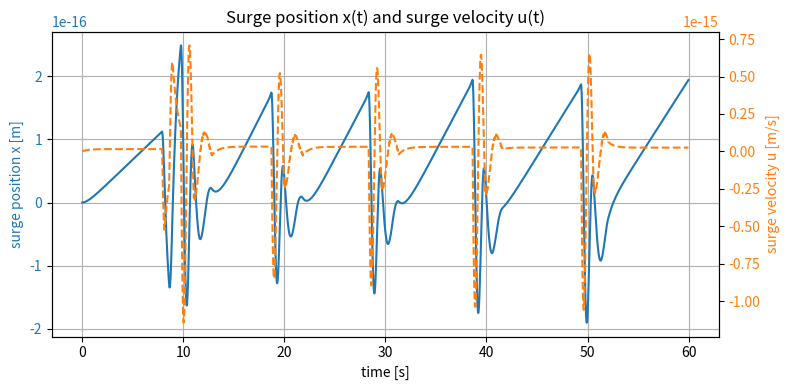

Here is the Python script that generated this plot:
#!/usr/bin/env python3
# -*- coding: utf-8 -*-

import numpy as np
import matplotlib.pyplot as plt


def euler2Cnb(phi, theta, psi):
    """Rotation BODY -> NED (Fossen R_nb)."""
    cphi, sphi = np.cos(phi), np.sin(phi)
    cth,  sth  = np.cos(theta), np.sin(theta)
    cpsi, spsi = np.cos(psi), np.sin(psi)
    return np.array([
        [cth*cpsi,  sphi*sth*cpsi - cphi*spsi,  cphi*sth*cpsi + sphi*spsi],
        [cth*spsi,  sphi*sth*spsi + cphi*cpsi,  cphi*sth*spsi - sphi*cpsi],
        [   -sth,                   sphi*cth,                cphi*cth]
    ])


class OpenRig:
    """
    OpenRig — AUV with simple position-hold PI controller against a current.

    Modes:
      - mode="hold":
          * 0 .. controller_start_time: thrusters off, system drifts with current
          * t >= controller_start_time: position-hold (x,y,psi) at origin
      - mode="step":
          * 0 .. step_time: thrusters off
          * step_time .. controller_start_time: classic DOF-step (pattern)
          * t >= controller_start_time: position-hold (x,y,psi)
      - mode="free":
          * free decay in roll/pitch, thrusters always off
    """

    def __init__(self,
                 mode="hold",
                 dof=0,                  # only for mode="step"
                 step_amplitude=5.5,
                 step_time=2.0,
                 decay_axis="pitch",
                 decay_angle_deg=8.0,
                 decay_rate0=0.0):

        # ---- Pattern allocator (for step-mode) ----
        # Rows = [X, Y, Z, K, M, N], Cols = [vt1, vt2, vt3, vt4, ht1, ht2, ht3, ht4]
        self.S = np.array([
            [ 0,  0,  0,  0,  -1, +1, +1, -1],   # X (surge): HT only
            [ 0,  0,  0,  0,  +1, +1, -1, -1],   # Y (sway):  HT only
            [ -1, -1, -1, -1,  0,  0,  0,  0],   # Z (heave): VT only
            [ -1, -1, +1, +1,  0,  0,  0,  0],   # K (roll):  VT
            [ +1, -1, -1, +1,  0,  0,  0,  0],   # M (pitch): VT
            [ 0,  0,  0,  0,  +1, -1, +1, -1],   # N (yaw):   HT only
        ], dtype=float)

        self.use_pattern_allocator = True

        # --- Identity / UI ---
        self.name = "OpenRig (position-hold PI)"
        self.L = 0.60
        self.controls = ["T1","T2","T3","T4","T5","T6","T7","T8"]
        self.dimU = len(self.controls)
        self.u_actual = np.zeros(self.dimU)

        # --- Step-config (only for mode='step') ---
        if dof not in (0,1,2,3,4,5):
            raise ValueError("dof must be in 0..5")
        self.dof = int(dof)
        self.step_amplitude = float(step_amplitude)
        self.step_time = float(step_time)

        # --- Free-decay config ---
        decay_axis = str(decay_axis).lower()
        if decay_axis not in ("roll", "pitch"):
            raise ValueError("decay_axis must be 'roll' or 'pitch'")
        self.free_decay_axis = decay_axis
        self.free_decay_angle_rad = float(np.deg2rad(decay_angle_deg))
        self.free_decay_rate0 = float(decay_rate0)
        self._free_ic_done = False

        # --- simulate()-hook ---
        self.controlMode = "stepInput"

        mode_str = str(mode).lower()
        if mode_str in ("hold", "dp", "position", "poshold"):
            self.mode = "hold"
        elif mode_str == "free":
            self.mode = "free"
        else:
            self.mode = "step"

        if self.mode == "free":
            self.controlDescription = (
                f"Free decay in {decay_axis} from {decay_angle_deg:.1f}° "
                f"(rate0={decay_rate0:.3f} rad/s)"
            )
        elif self.mode == "step":
            self.controlDescription = (
                f"Step in DOF {self.dof} (amp={self.step_amplitude:.2f}) from t={self.step_time:.2f}s, "
                f"then position-hold"
            )
        else:
            self.controlDescription = "Position-hold controller (x,y,psi) at origin"

        # --- Position-hold settings ---
        self.controller_start_time = 5.0  # [s] – controller turns on here

        # Position reference (origin)
        self.x_ref = 0.0
        self.y_ref = 0.0

        # Yaw reference: freeze initial yaw at first controller call
        self.psi_ref = 0.0
        self._poshold_initialized = False

        # PI gains in BODY for position
        self.pos_Kp = np.array([500.0, 500.0])   # [N/m] for X,Y
        self.pos_Ki = np.array([ 10.0,  10.0])   # [N/(m·s)] for X,Y

        # Integral states for position error in BODY
        self.pos_int = np.zeros(2)            # [int_ex_b, int_ey_b]
        self._pi_last_t = None                # last time stamp for dt

        # Yaw PD gains (keep PD here for stability)
        self.yaw_Kp = 3.0     # [Nm/rad]
        self.yaw_Kd = 2.0     # [Nm/(rad/s)]

        # Deadbands and wrench limits
        self.pos_deadband = 0.05              # [m] around origin in BODY
        self.yaw_deadband = np.deg2rad(2.0)   # [rad] ≈ 2°
        self.vel_deadband = 0.01              # [m/s] for u,v

        self.tau_X_max = 200.0   # [N]
        self.tau_Y_max = 200.0   # [N]
        self.tau_N_max = 100.0   # [Nm]

        # --- Thruster geometry ---
        self.T_MAX = 10

        self.rx_pitch = 0.1645
        self.ry_roll  = 0.254
        self.z_vt     = 0.061339

        self.L_ht  = 0.150
        self.z_ht  = 0.124

        self.psi_ht = np.array([
            -0.785398163,
            -2.35619449,
             2.35619449,
             0.785398163,
        ], dtype=float)

        # --- Physical properties (from your original model) ---
        self.m = 18.0
        self.g_acc = 9.81
        self.W = self.m * self.g_acc
        self.Buoy = 176.58
        self.neutral = True

        self.r_g = np.array([0.0, 0.0, 0.12])
        self.r_b = np.array([0.0, 0.0, 0.09465])

        Ixx, Iyy, Izz = 0.1231, 0.1228, 0.2457
        self.Ib = np.diag([Ixx, Iyy, Izz])

        Xdu, Ydv, Zdw = 34.232, 46.3475, 172.76925
        Kdp, Mdq, Ndr = 4.5648055, 6.5716855, 4.071775
        self.MA = -np.diag([Xdu, Ydv, Zdw, Kdp, Mdq, Ndr])

        rgx = rgy = rgz = 0.0
        rg_skew = np.array([[0, -rgz,  rgy],
                            [rgz,   0, -rgx],
                            [-rgy, rgx,  0]])
        self.MRB = np.zeros((6,6))
        self.MRB[:3,:3] = self.m * np.eye(3)
        self.MRB[:3,3:] = -self.m * rg_skew
        self.MRB[3:,:3] =  self.m * rg_skew
        self.MRB[3:,3:] = self.Ib

        Xu, Yv, Zw = 27.432, 34.234, 86.353
        Kp, Mq, Nr = 2.1186255, 4.0203245, 6.16035
        self.D = -np.diag([Xu, Yv, Zw, Kp, Mq, Nr])

        self.K_phi   = 4.34905
        self.K_theta = 4.63692

        self.M = self.MRB + self.MA
        self.Minv = np.linalg.inv(self.M)

        # States
        self.nu  = np.zeros(6)   # [u, v, w, p, q, r]
        self.eta = np.zeros(6)   # [x, y, z, φ, θ, ψ]

        # Initial psi_ref (will be frozen at first controller call)
        self.psi_ref = self.eta[5]

        # Current
        self.current_on = False
        self.current_speed = 0.0
        self.current_dir_deg = 90.0
        self.current_frame = "earth"

        # Allocation matrix
        self.rebuild_B()

        if self.mode == "free":
            self._apply_free_decay_ic()

        self.rebuild_B()

    # ----------------------- Current helpers -----------------------

    def set_side_current(self, on: bool = True, speed: float = 0.2,
                         direction_deg: float = 90.0, frame: str = "earth"):
        frame = frame.lower()
        if frame not in ("earth", "body"):
            raise ValueError("frame must be 'earth' or 'body'")
        self.current_on = bool(on)
        self.current_speed = float(speed)
        self.current_dir_deg = float(direction_deg)
        self.current_frame = frame

    def _current_linear_body(self) -> np.ndarray:
        if not self.current_on or self.current_speed <= 0.0:
            return np.zeros(3)

        az = np.deg2rad(self.current_dir_deg)
        if self.current_frame == "body":
            return np.array([np.cos(az), np.sin(az), 0.0]) * self.current_speed

        v_e = np.array([np.cos(az), np.sin(az), 0.0]) * self.current_speed

        phi, theta, psi = self.eta[3:6]
        Rnb = euler2Cnb(phi, theta, psi)
        Cbn = Rnb.T
        return Cbn @ v_e

    # ----------------------- Geometry → B -----------------------

    def rebuild_B(self):
        B = np.zeros((6, 8))

        vt_pos_CO = np.array([
            [ +self.rx_pitch, +self.ry_roll,  self.z_vt],
            [ -self.rx_pitch, +self.ry_roll,  self.z_vt],
            [ -self.rx_pitch, -self.ry_roll,  self.z_vt],
            [ +self.rx_pitch, -self.ry_roll,  self.z_vt],
        ], dtype=float)
        f_vt = np.array([0.0, 0.0, 1.0], dtype=float)

        for i in range(4):
            r = vt_pos_CO[i] - self.r_g
            m = np.cross(r, f_vt)
            B[:, i] = np.hstack((f_vt, m))

        L = self.L_ht
        ht_pos_CO = np.array([
            [ +L, +L, self.z_ht],
            [ -L, +L, self.z_ht],
            [ -L, -L, self.z_ht],
            [ +L, -L, self.z_ht],
        ], dtype=float)

        for j in range(4):
            psi = self.psi_ht[j]
            f = np.array([np.cos(psi), np.sin(psi), 0.0], dtype=float)
            r = ht_pos_CO[j] - self.r_g
            m = np.cross(r, f)
            B[:, 4 + j] = np.hstack((f, m))

        self.B = B

    def allocate_by_pattern(self, dof, tau_d_scalar):
        s = self.S[dof].astype(float)
        if not np.any(s):
            return np.zeros(8)
        T = np.zeros(8, dtype=float)
        direction = 1.0 if tau_d_scalar >= 0.0 else -1.0
        T[0:8] = direction * self.T_MAX * s[0:8]
        return T

    # ---------------------- Restoring & C -----------------------

    def restoring(self, eta):
        phi, theta, psi = eta[3:6]
        sphi, cphi = np.sin(phi), np.cos(phi)
        sth,  cth  = np.sin(theta), np.cos(theta)
        b3 = np.array([-sth, sphi*cth, cphi*cth], dtype=float)
        r_bg = (self.r_b - self.r_g).astype(float)
        W = float(self.W)

        g = np.zeros(6, dtype=float)
        g[3:] = -W * np.cross(r_bg, b3)
        return g

    def coriolis(self, nu):
        m = self.MRB[0,0]
        u, v, w, p, q, r = nu
        C = np.zeros((6,6))
        C[0,4] =  m*w;  C[0,5] = -m*v
        C[1,3] = -m*w;  C[1,5] =  m*u
        C[2,3] =  m*v;  C[2,4] = -m*u
        return C

    # -------------------- Free-decay helper --------------------

    def _apply_free_decay_ic(self):
        if self.free_decay_axis == "roll":
            self.eta[3] = self.free_decay_angle_rad
            self.nu[3]  = self.free_decay_rate0
        else:
            self.eta[4] = self.free_decay_angle_rad
            self.nu[4]  = self.free_decay_rate0
        self._free_ic_done = True

    # -------------------- Position-hold PI controller --------------------

    def _position_hold_control(self, t: float) -> np.ndarray:
        """
        Position-hold:
          - Compute error in NED (ref - actual), then rotate to BODY.
          - PI controller on BODY position (X,Y).
          - PD on yaw (psi).
          - Deadband around the origin.
          - Wrench saturation.
          - Allocation using only horizontal thrusters (T5..T8).
        """
        # Freeze psi_ref at first call
        if not self._poshold_initialized:
            self.psi_ref = self.eta[5]
            self._poshold_initialized = True
            self._pi_last_t = t

        x, y, _, phi, theta, psi = self.eta
        u, v, w, p, q, r = self.nu

        # Rotation matrices
        Rnb = euler2Cnb(phi, theta, psi)   # BODY -> NED
        Cbn = Rnb.T                        # NED -> BODY

        # Position error in NED: ref - actual
        e_n = np.array([self.x_ref - x, self.y_ref - y, 0.0])

        # Position error in BODY
        e_b = Cbn @ e_n
        e_bx, e_by, _ = e_b

        # Yaw error (ref - actual)
        e_psi = self.psi_ref - psi
        e_psi = np.arctan2(np.sin(e_psi), np.cos(e_psi))

        # Deadband around zero to avoid chattering
        if (abs(e_bx) < self.pos_deadband and
            abs(e_by) < self.pos_deadband and
            abs(e_psi) < self.yaw_deadband and
            np.hypot(u, v) < self.vel_deadband):
            return np.zeros(8, dtype=float)

        # --- dt for PI integration ---
        dt = t - self._pi_last_t if self._pi_last_t is not None else 0.0
        self._pi_last_t = t

        # Integrate position errors in BODY (simple anti-windup later)
        self.pos_int += np.array([-e_bx, -e_by]) * dt

        # Anti-windup: bound integral so that Ki * int <= tau_max
        int_lim_x = self.tau_X_max / max(self.pos_Ki[0], 1e-6)
        int_lim_y = self.tau_Y_max / max(self.pos_Ki[1], 1e-6)
        self.pos_int[0] = np.clip(self.pos_int[0], -int_lim_x, int_lim_x)
        self.pos_int[1] = np.clip(self.pos_int[1], -int_lim_y, int_lim_y)

        # PI in BODY for X,Y
        tau_X = self.pos_Kp[0] * -e_bx + self.pos_Ki[0] * self.pos_int[0]
        tau_Y = self.pos_Kp[1] * -e_by + self.pos_Ki[1] * self.pos_int[1]

        # PD on yaw
        tau_N = self.yaw_Kp * -e_psi - self.yaw_Kd * r

        # Wrench saturation
        tau_X = np.clip(tau_X, -self.tau_X_max, self.tau_X_max)
        tau_Y = np.clip(tau_Y, -self.tau_Y_max, self.tau_Y_max)
        tau_N = np.clip(tau_N, -self.tau_N_max, self.tau_N_max)

        tau_xyN = np.array([tau_X, tau_Y, tau_N], dtype=float)

        # B_sub: only horizontal thrusters, rows X,Y,N
        B_sub = self.B[[0, 1, 5], 4:8]   # 3x4

        # Least-squares allocation
        T_ht, *_ = np.linalg.lstsq(B_sub, tau_xyN, rcond=None)

        # Thruster saturation
        T_ht = np.clip(T_ht, -self.T_MAX, self.T_MAX)

        # Full thruster vector (verticals off)
        T = np.zeros(8, dtype=float)
        T[4:8] = T_ht
        return T

    # ----------------------- Simulator hook --------------------

    def stepInput(self, t):
        """
        simulate() calls getattr(vehicle, controlMode)(t).

        FREE:
          - thrusters off, only roll/pitch IC

        HOLD:
          - 0 .. controller_start_time: thrusters off (drift with current)
          - t >= controller_start_time: position-hold controller

        STEP:
          - 0 .. step_time: thrusters off
          - step_time .. controller_start_time: classic step
          - t >= controller_start_time: position-hold controller
        """
        if self.mode == "free":
            if not self._free_ic_done and t <= 1e-12:
                self._apply_free_decay_ic()
            return np.zeros(8, dtype=float)

        if self.mode == "hold":
            if t < self.controller_start_time:
                return np.zeros(8, dtype=float)
            return self._position_hold_control(t)

        # mode == "step"
        t_ctrl = self.controller_start_time
        if t >= t_ctrl:
            return self._position_hold_control(t)

        if t <= self.step_time:
            return np.zeros(8, dtype=float)
        return self.allocate_by_pattern(self.dof, self.step_amplitude)

    # ----------------------- Dynamics -----------------------

    def dynamics(self, eta, nu, u_actual, u_control, sampleTime):
        """
        One integration step of 6-DOF motion.
        """
        if self.mode == "free":
            T = np.zeros(8, dtype=float)
        else:
            T = np.array(u_control, dtype=float).reshape(8,)

        tau_thrusters = self.B @ T
        self.u_actual = T.copy()

        g_eta = self.restoring(self.eta)
        C = self.coriolis(self.nu)

        v_c_body = self._current_linear_body()
        nu_rel = self.nu.copy()
        nu_rel[:3] = self.nu[:3] - v_c_body

        tau_damp = self.D @ nu_rel

        nu_dot = self.Minv @ (tau_thrusters - (C @ self.nu + tau_damp) - g_eta)
        self.nu += nu_dot * sampleTime

        Rnb = euler2Cnb(self.eta[3], self.eta[4], self.eta[5])
        vel_earth = np.hstack((Rnb @ self.nu[:3], self.nu[3:6]))
        self.eta += vel_earth * sampleTime
        return self.nu, self.u_actual


# ----------------------- Minimal test with surge plot -----------------------
if __name__ == "__main__":
    rig = OpenRig(mode="hold")

    # Current: 0.25 m/s from +Y in earth frame
    rig.set_side_current(on=True, speed=0.25, direction_deg=90.0, frame="earth")

    dt = 0.02
    T_end = 60.0
    N = int(T_end / dt)

    t_hist = np.zeros(N)
    x_hist = np.zeros(N)   # surge position x (NED)
    u_hist = np.zeros(N)   # surge velocity u (BODY)

    for k in range(N):
        t = k * dt
        u_cmd = rig.stepInput(t)
        rig.dynamics(rig.eta, rig.nu, rig.u_actual, u_cmd, dt)

        t_hist[k] = t
        x_hist[k] = rig.eta[0]   # x-position in NED
        u_hist[k] = rig.nu[0]    # surge velocity u in BODY

    # ---- Plot: x(t) and u(t) with two y-axes ----
    fig, ax1 = plt.subplots(figsize=(8, 4))

    # Left axis: surge position x(t)
    ax1.set_xlabel("time [s]")
    ax1.set_ylabel("surge position x [m]", color="tab:blue")
    ax1.plot(t_hist, x_hist, color="tab:blue", label="x(t)")
    ax1.tick_params(axis="y", labelcolor="tab:blue")
    ax1.grid(True)

    # Right axis: surge velocity u(t)
    ax2 = ax1.twinx()
    ax2.set_ylabel("surge velocity u [m/s]", color="tab:orange")
    ax2.plot(t_hist, u_hist, color="tab:orange", linestyle="--", label="u(t)")
    ax2.tick_params(axis="y", labelcolor="tab:orange")

    plt.title("Surge position x(t) and surge velocity u(t)")
    plt.tight_layout()

    # Save as PNG in the current working directory
    outfile = "surge_x_u.png"
    plt.savefig(outfile, dpi=300, bbox_inches="tight")
    print(f"Plot saved as '{outfile}'")

    # Optional: only use show() if your environment supports it
    # plt.show()

